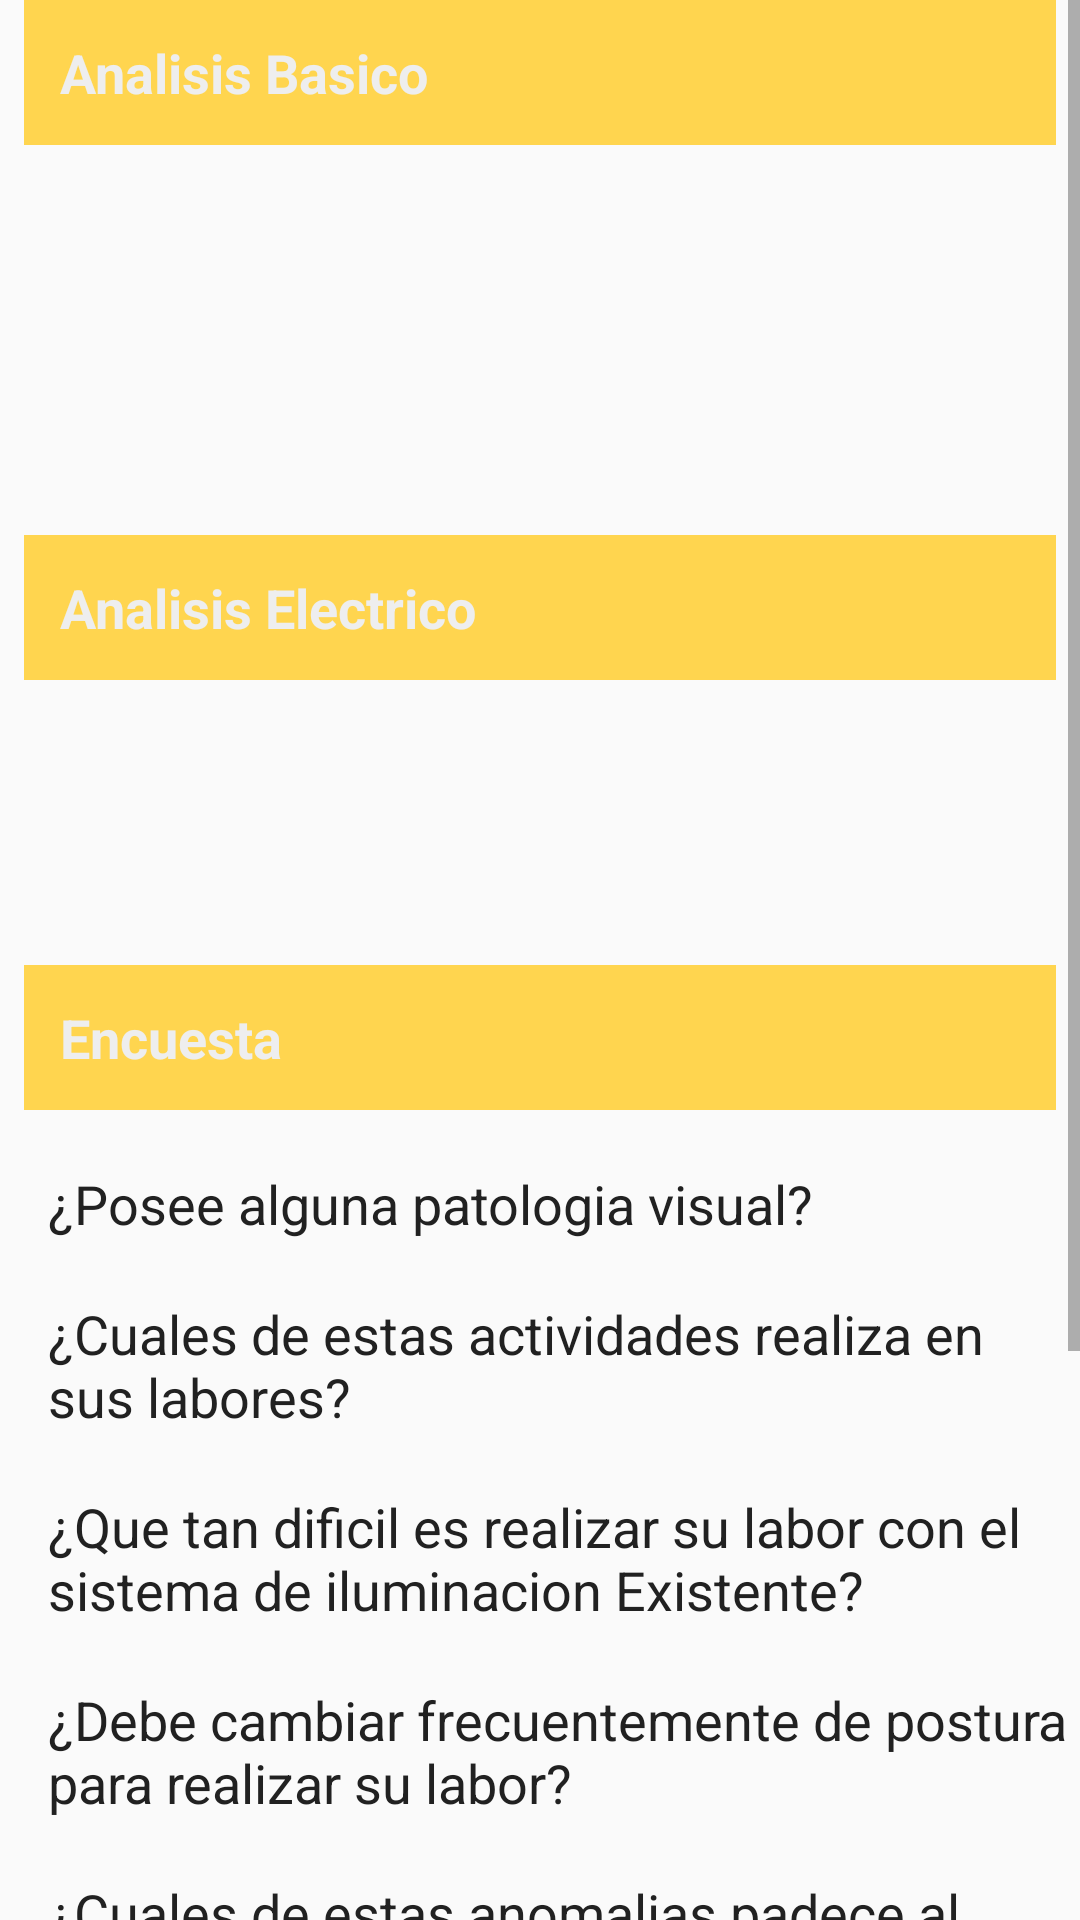

Produce the Android XML layout that renders to this screen, including the resource entries it uses.
<!-- AndroidManifest.xml: application theme AppTheme -->
<!-- res/layout/activity_resultados_finales.xml -->
<?xml version="1.0" encoding="utf-8"?>
<ScrollView xmlns:android="http://schemas.android.com/apk/res/android"
    xmlns:app="http://schemas.android.com/apk/res-auto"
    xmlns:tools="http://schemas.android.com/tools"
    android:layout_width="match_parent"
    android:layout_height="match_parent">

    <androidx.constraintlayout.widget.ConstraintLayout
        android:id="@+id/resultados_finales"
        android:layout_width="match_parent"
        android:layout_height="match_parent"
        tools:context=".ui.ResultadosFinales">

        <TextView
            android:id="@+id/text_view1"
            style="@style/questionStyle"
            android:layout_width="match_parent"
            android:layout_height="wrap_content"
            android:background="@color/secondaryColor"
            android:text="Analisis Basico"
            android:textColor="@color/colorPrimary"
            android:textStyle="bold"
            app:layout_constraintTop_toTopOf="parent" />

        <ImageView
            android:id="@+id/image_map"
            android:layout_width="match_parent"
            android:layout_height="wrap_content"
            app:layout_constraintTop_toBottomOf="@id/text_view1"
            android:padding="8dp"/>

        <TextView
            android:id="@+id/luminaria_seleccionada"
            android:layout_width="match_parent"
            android:layout_height="wrap_content"
            app:layout_constraintTop_toBottomOf="@+id/image_map" />

        <TextView
            android:id="@+id/numero_luminarias"
            android:layout_width="match_parent"
            android:layout_height="wrap_content"
            app:layout_constraintTop_toBottomOf="@+id/luminaria_seleccionada" />

        <TextView
            android:id="@+id/iluminancia_media"
            android:layout_width="match_parent"
            android:layout_height="wrap_content"
            app:layout_constraintTop_toBottomOf="@+id/numero_luminarias" />

        <TextView
            android:id="@+id/iluminancia_norma"
            android:layout_width="match_parent"
            android:layout_height="wrap_content"
            app:layout_constraintTop_toBottomOf="@+id/iluminancia_media" />

        <TextView
            android:id="@+id/uniformidad"
            android:layout_width="match_parent"
            android:layout_height="wrap_content"
            app:layout_constraintTop_toBottomOf="@+id/iluminancia_norma" />

        <TextView
            android:id="@+id/dimensiones_local"
            android:layout_width="match_parent"
            android:layout_height="wrap_content"
            app:layout_constraintTop_toBottomOf="@+id/uniformidad" />

        <TextView
            android:id="@+id/text_view2"
            style="@style/questionStyle"
            android:layout_width="match_parent"
            android:layout_height="wrap_content"
            android:background="@color/secondaryColor"
            android:text="Analisis Electrico"
            android:textColor="@color/colorPrimary"
            android:textStyle="bold"
            app:layout_constraintTop_toBottomOf="@+id/dimensiones_local" />

        <TextView
            android:id="@+id/consumo_nominal"
            android:layout_width="match_parent"
            android:layout_height="wrap_content"
            app:layout_constraintTop_toBottomOf="@+id/text_view2" />

        <TextView
            android:id="@+id/consumo_real"
            android:layout_width="match_parent"
            android:layout_height="wrap_content"
            app:layout_constraintTop_toBottomOf="@+id/consumo_nominal" />

        <TextView
            android:id="@+id/potencia_total"
            android:layout_width="match_parent"
            android:layout_height="wrap_content"
            app:layout_constraintTop_toBottomOf="@+id/consumo_real" />

        <TextView
            android:id="@+id/area_piso"
            android:layout_width="match_parent"
            android:layout_height="wrap_content"
            app:layout_constraintTop_toBottomOf="@+id/potencia_total" />

        <TextView
            android:id="@+id/carga_conectada"
            android:layout_width="match_parent"
            android:layout_height="wrap_content"
            app:layout_constraintTop_toBottomOf="@+id/area_piso" />

        <TextView
            android:id="@+id/text_view3"
            style="@style/questionStyle"
            android:layout_width="match_parent"
            android:layout_height="wrap_content"
            android:background="@color/secondaryColor"
            android:text="Encuesta"
            android:textColor="@color/colorPrimary"
            android:textStyle="bold"
            app:layout_constraintTop_toBottomOf="@+id/carga_conectada" />

        <TextView
            android:id="@+id/edad_promedio"
            android:layout_width="match_parent"
            android:layout_height="wrap_content"
            app:layout_constraintTop_toBottomOf="@+id/text_view3" />

        <TextView
            android:id="@+id/text_view4"
            style="@style/detailsStyle"
            android:layout_width="match_parent"
            android:layout_height="wrap_content"
            android:text="¿Posee alguna patologia visual?"
            app:layout_constraintTop_toBottomOf="@+id/edad_promedio" />

        <TextView
            android:id="@+id/pregunta_1"
            android:layout_width="match_parent"
            android:layout_height="wrap_content"
            app:layout_constraintTop_toBottomOf="@+id/text_view4" />

        <TextView
            android:id="@+id/text_view5"
            style="@style/detailsStyle"
            android:layout_width="match_parent"
            android:layout_height="wrap_content"
            android:text="¿Cuales de estas actividades realiza en sus labores?"
            app:layout_constraintTop_toBottomOf="@+id/pregunta_1" />

        <TextView
            android:id="@+id/pregunta_2"
            android:layout_width="match_parent"
            android:layout_height="wrap_content"
            app:layout_constraintTop_toBottomOf="@+id/text_view5" />

        <TextView
            android:id="@+id/text_view6"
            style="@style/detailsStyle"
            android:layout_width="match_parent"
            android:layout_height="wrap_content"
            android:text="¿Que tan dificil es realizar su labor con el sistema de iluminacion Existente?"
            app:layout_constraintTop_toBottomOf="@+id/pregunta_2" />

        <TextView
            android:id="@+id/pregunta_3"
            android:layout_width="match_parent"
            android:layout_height="wrap_content"
            app:layout_constraintTop_toBottomOf="@+id/text_view6" />

        <TextView
            android:id="@+id/text_view7"
            style="@style/detailsStyle"
            android:layout_width="match_parent"
            android:layout_height="wrap_content"
            android:text="¿Debe cambiar frecuentemente de postura para realizar su labor?"
            app:layout_constraintTop_toBottomOf="@+id/pregunta_3" />

        <TextView
            android:id="@+id/pregunta_4"
            android:layout_width="match_parent"
            android:layout_height="wrap_content"
            app:layout_constraintTop_toBottomOf="@+id/text_view7" />

        <TextView
            android:id="@+id/text_view8"
            style="@style/detailsStyle"
            android:layout_width="match_parent"
            android:layout_height="wrap_content"
            android:text="¿Cuales de estas anomalias padece al finalizar su labor?"
            app:layout_constraintTop_toBottomOf="@+id/pregunta_4" />

        <TextView
            android:id="@+id/pregunta_5"
            android:layout_width="match_parent"
            android:layout_height="wrap_content"
            app:layout_constraintTop_toBottomOf="@+id/text_view8" />

        <TextView
            android:id="@+id/text_view9"
            style="@style/detailsStyle"
            android:layout_width="match_parent"
            android:layout_height="wrap_content"
            android:text="¿Necesita cambiar de posicion para visualizar mejor los objetos?"
            app:layout_constraintTop_toBottomOf="@+id/pregunta_5" />

        <TextView
            android:id="@+id/pregunta_6"
            android:layout_width="match_parent"
            android:layout_height="wrap_content"
            app:layout_constraintTop_toBottomOf="@+id/text_view9" />

        <TextView
            android:id="@+id/text_view10"
            style="@style/detailsStyle"
            android:layout_width="match_parent"
            android:layout_height="wrap_content"
            android:text="¿Como percibe usted el espacio?"
            app:layout_constraintTop_toBottomOf="@+id/pregunta_6" />

        <TextView
            android:id="@+id/pregunta_7"
            android:layout_width="match_parent"
            android:layout_height="wrap_content"
            app:layout_constraintTop_toBottomOf="@+id/text_view10" />

        <TextView
            android:id="@+id/text_view11"
            style="@style/questionStyle"
            android:layout_width="match_parent"
            android:layout_height="wrap_content"
            android:background="@color/secondaryColor"
            android:text="Verificacion de Resultados"
            android:textColor="@color/colorPrimary"
            android:textStyle="bold"
            app:layout_constraintTop_toBottomOf="@+id/pregunta_7" />

        <LinearLayout
            android:id="@+id/verif_layout"
            android:layout_width="match_parent"
            android:layout_height="wrap_content"
            android:orientation="vertical"
            app:layout_constraintTop_toBottomOf="@id/text_view11" />
        <Button
            android:id="@+id/generar_reporte"
            android:layout_width="match_parent"
            android:layout_height="wrap_content"
            android:layout_margin="16dp"
            android:backgroundTint="@color/secondaryColor"
            android:outlineSpotShadowColor="@color/colorPrimary"
            android:text="Generar Reporte"
            app:layout_constraintTop_toBottomOf="@id/verif_layout"
            app:layout_constraintStart_toStartOf="parent"
            tools:targetApi="p" />

    </androidx.constraintlayout.widget.ConstraintLayout>

</ScrollView>
<!-- resources referenced by this layout -->
<resources>
  <color name="colorPrimary">#eeeeee</color>
  <color name="secondaryColor">#ffd54f</color>
  <style name="detailsStyle">
          <item name="android:paddingLeft">16dp</item>
          <item name="android:textColor">@color/colorText</item>
          <item name="android:textAppearance">?android:textAppearanceMedium</item>
      </style>
  <style name="questionStyle">
          <item name="android:padding">12dp</item>
          <item name="android:textColor">@color/colorText</item>
          <item name="android:layout_marginStart">8dp</item>
          <item name="android:layout_marginEnd">8dp</item>
          <item name="android:textAppearance">?android:textAppearanceMedium</item>
      </style>
  <style name="AppTheme" parent="Theme.AppCompat.Light">
          
          <item name="colorPrimary">@color/colorPrimary</item>
          <item name="colorPrimaryDark">@color/colorPrimaryDark</item>
          <item name="colorAccent">@color/colorAccent</item>
          <item name="colorButtonNormal">#ffd54f</item>
      </style>
  <color name="colorText">#212121</color>
  <color name="colorPrimaryDark">#bcbcbc</color>
  <color name="colorAccent">#ffefc1</color>
</resources>
